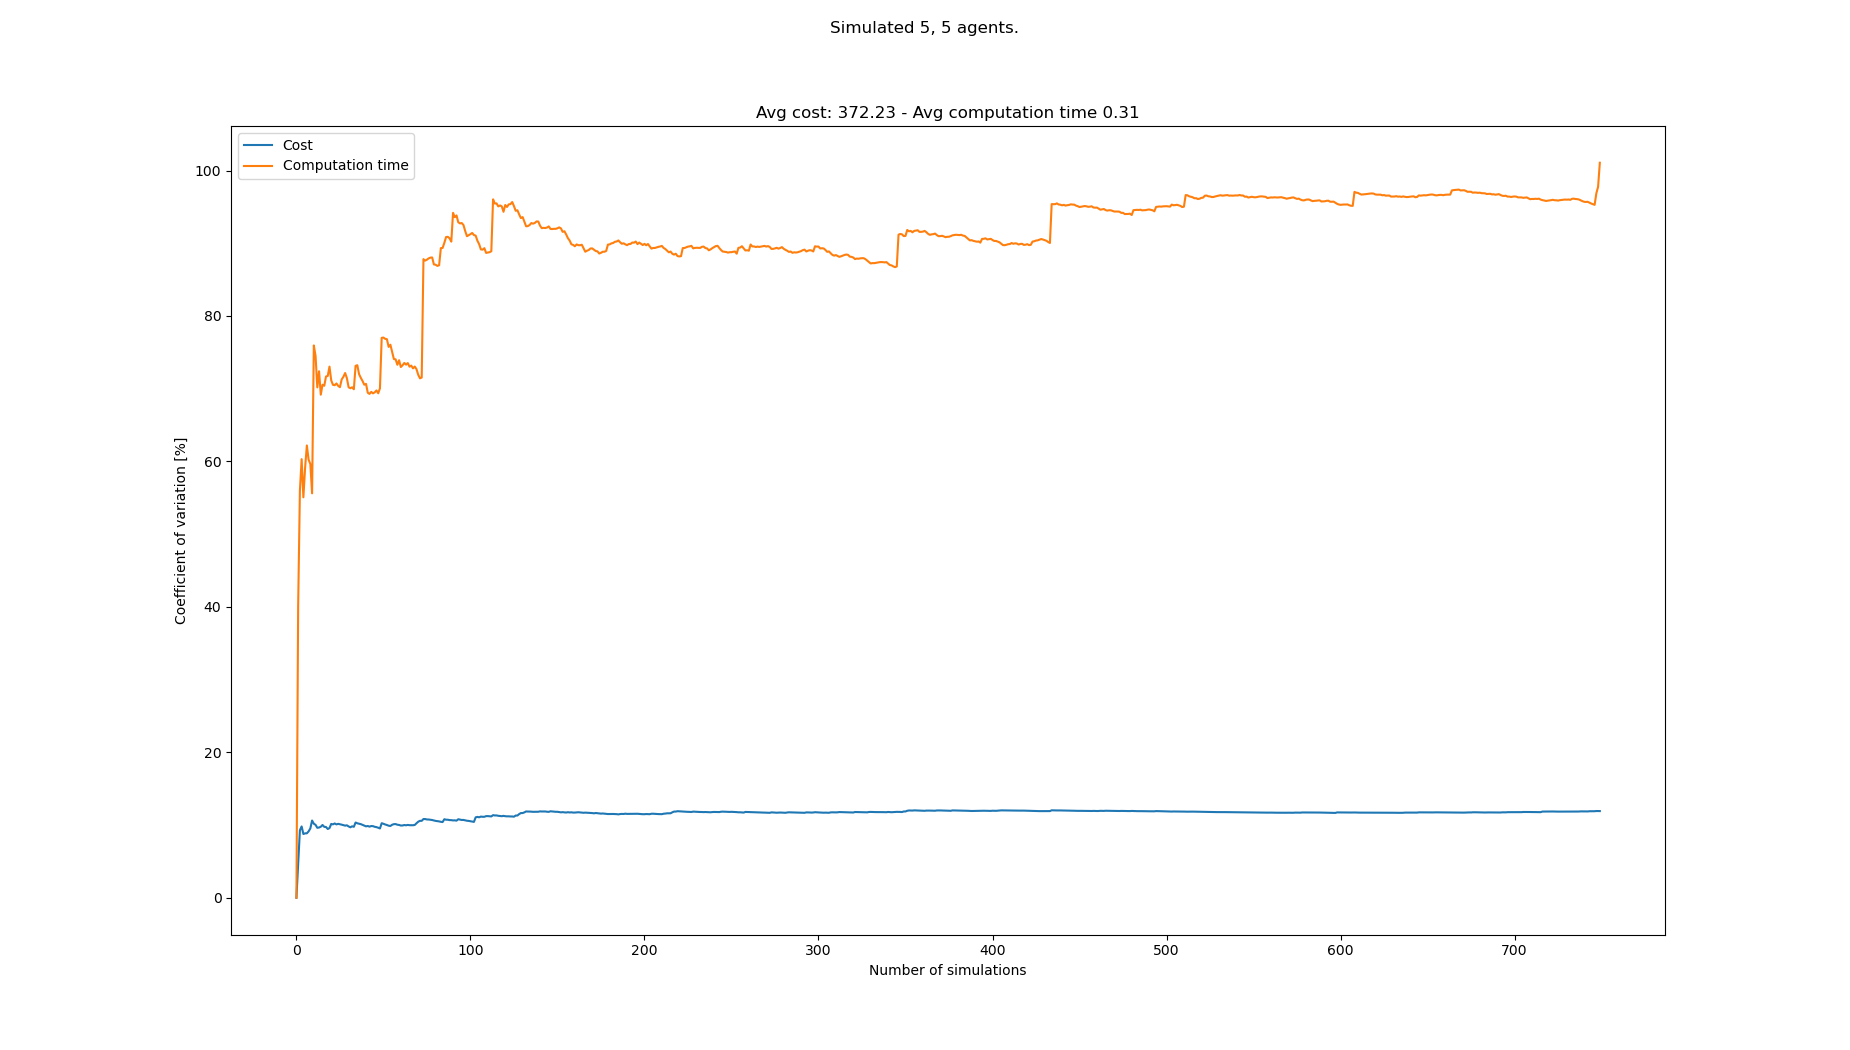

The file beside this chart, header and first rows:
starts, goals, Cost, Cost_var, Cost_mean, Cost_std, Computation time, Computation time_var, Computation time_mean, Computation time_std
[(1, 0), (6, 0), (5, 0), (8, 0), (0, 0),…, [(0, 21), (7, 21), (2, 21), (5, 21), (8,…, 440, 0.0, 440.0, 0.0, 0.5425, 0.0, 0.5425, 0.0
[(6, 0), (2, 0), (5, 0), (7, 0), (1, 0),…, [(4, 21), (2, 21), (6, 21), (8, 21), (0,…, 400, 4.762, 420.0, 20.0, 0.2317, 40.15, 0.3871, 0.1554
[(4, 0), (0, 0), (7, 0), (6, 0), (8, 0),…, [(7, 21), (5, 21), (8, 21), (1, 21), (2,…, 350, 9.282, 396.7, 36.82, 0.1433, 55.98, 0.3059, 0.1712
[(6, 0), (4, 0), (8, 0), (5, 0), (2, 0),…, [(4, 21), (5, 21), (2, 21), (3, 21), (7,…, 350, 9.805, 385.0, 37.75, 0.1559, 60.31, 0.2684, 0.1619
[(2, 0), (7, 0), (6, 0), (1, 0), (3, 0),…, [(4, 21), (5, 21), (1, 21), (8, 21), (0,…, 390, 8.762, 386.0, 33.82, 0.244, 55.07, 0.2635, 0.1451
[(1, 0), (4, 0), (8, 0), (5, 0), (2, 0),…, [(5, 21), (8, 21), (4, 21), (6, 21), (2,…, 350, 8.859, 380.0, 33.67, 0.1246, 59.16, 0.2404, 0.1422
[(1, 0), (7, 0), (8, 0), (0, 0), (4, 0),…, [(6, 21), (7, 21), (5, 21), (2, 21), (8,…, , 8.859, 380.0, 33.67, 0.1171, 62.2, 0.2227, 0.1385
[(3, 0), (6, 0), (1, 0), (8, 0), (4, 0),…, [(5, 21), (3, 21), (4, 21), (6, 21), (2,…, 340, 9.128, 374.3, 34.17, 0.1747, 60.24, 0.2167, 0.1306
[(0, 0), (6, 0), (8, 0), (5, 0), (1, 0),…, [(1, 21), (6, 21), (2, 21), (3, 21), (0,…, 330, 9.534, 368.8, 35.16, 0.1503, 59.64, 0.2094, 0.1249
[(5, 0), (0, 0), (2, 0), (3, 0), (7, 0),…, [(2, 21), (4, 21), (3, 21), (7, 21), (5,…, 440, 10.62, 376.7, 40.0, 0.2911, 55.61, 0.2175, 0.121
[(1, 0), (6, 0), (5, 0), (7, 0), (2, 0),…, [(2, 21), (4, 21), (6, 21), (0, 21), (3,…, 400, 10.18, 379.0, 38.59, 0.8124, 75.95, 0.2716, 0.2063
[(5, 0), (6, 0), (0, 0), (3, 0), (4, 0),…, [(8, 21), (1, 21), (3, 21), (5, 21), (4,…, 350, 10.02, 376.4, 37.72, 0.2064, 74.51, 0.2662, 0.1983
[(0, 0), (1, 0), (7, 0), (8, 0), (5, 0),…, [(6, 21), (1, 21), (2, 21), (5, 21), (3,…, 370, 9.622, 375.8, 36.16, 0.3796, 70.18, 0.2749, 0.1929
[(6, 0), (7, 0), (5, 0), (2, 0), (4, 0),…, [(1, 21), (4, 21), (5, 21), (0, 21), (7,…, 340, 9.658, 373.1, 36.03, 0.1119, 72.4, 0.2632, 0.1906
[(6, 0), (5, 0), (8, 0), (4, 0), (3, 0),…, [(1, 21), (6, 21), (2, 21), (5, 21), (0,…, 420, 9.766, 376.4, 36.76, 0.4881, 69.18, 0.2782, 0.1925
[(6, 0), (8, 0), (5, 0), (0, 0), (1, 0),…, [(6, 21), (8, 21), (5, 21), (2, 21), (4,…, 330, 10.01, 373.3, 37.36, 0.1305, 70.54, 0.269, 0.1898
[(1, 0), (3, 0), (2, 0), (0, 0), (4, 0),…, [(7, 21), (8, 21), (1, 21), (6, 21), (2,…, 360, 9.749, 372.5, 36.31, 0.174, 70.4, 0.2634, 0.1855
[(0, 0), (3, 0), (7, 0), (1, 0), (6, 0),…, [(6, 21), (5, 21), (0, 21), (2, 21), (1,…, 340, 9.728, 370.6, 36.05, 0.1211, 71.68, 0.2555, 0.1832
[(6, 0), (2, 0), (7, 0), (8, 0), (5, 0),…, [(7, 21), (0, 21), (3, 21), (2, 21), (8,…, 370, 9.455, 370.6, 35.04, 0.1571, 71.75, 0.2503, 0.1796
[(4, 0), (6, 0), (3, 0), (5, 0), (7, 0),…, [(8, 21), (6, 21), (1, 21), (0, 21), (4,…, 330, 9.577, 368.4, 35.28, 0.1102, 73.04, 0.2433, 0.1777
[(4, 0), (0, 0), (6, 0), (5, 0), (8, 0),…, [(3, 21), (2, 21), (5, 21), (0, 21), (8,…, 440, 10.15, 372.0, 37.76, 0.2529, 71.15, 0.2438, 0.1734
[(0, 0), (8, 0), (5, 0), (3, 0), (1, 0),…, [(3, 21), (8, 21), (7, 21), (5, 21), (0,…, 410, 10.09, 373.8, 37.73, 0.1815, 70.53, 0.2409, 0.17
[(7, 0), (3, 0), (0, 0), (5, 0), (2, 0),…, [(2, 21), (8, 21), (3, 21), (5, 21), (6,…, 330, 10.21, 371.8, 37.98, 0.154, 70.48, 0.2372, 0.1672
[(8, 0), (4, 0), (7, 0), (3, 0), (0, 0),…, [(7, 21), (5, 21), (6, 21), (0, 21), (2,…, 350, 10.09, 370.9, 37.41, 0.1385, 70.72, 0.2331, 0.1648
[(7, 0), (0, 0), (5, 0), (1, 0), (2, 0),…, [(1, 21), (4, 21), (5, 21), (0, 21), (3,…, 330, 10.16, 369.2, 37.52, 0.1632, 70.39, 0.2303, 0.1621
[(8, 0), (5, 0), (2, 0), (4, 0), (0, 0),…, [(8, 21), (4, 21), (2, 21), (6, 21), (0,…, 340, 10.11, 368.0, 37.2, 0.1537, 70.21, 0.2273, 0.1596
[(7, 0), (2, 0), (6, 0), (4, 0), (8, 0),…, [(3, 21), (7, 21), (1, 21), (5, 21), (2,…, 340, 10.05, 366.9, 36.87, 0.09663, 71.27, 0.2225, 0.1586
[(5, 0), (4, 0), (3, 0), (2, 0), (7, 0),…, [(8, 21), (1, 21), (2, 21), (6, 21), (3,…, 340, 9.986, 365.9, 36.54, 0.1219, 71.64, 0.2189, 0.1568
[(4, 0), (2, 0), (8, 0), (3, 0), (1, 0),…, [(2, 21), (7, 21), (4, 21), (8, 21), (5,…, 340, 9.919, 365.0, 36.2, 0.1127, 72.16, 0.2152, 0.1553
[(0, 0), (4, 0), (7, 0), (3, 0), (2, 0),…, [(0, 21), (6, 21), (5, 21), (4, 21), (7,…, 410, 9.96, 366.6, 36.51, 0.1763, 71.45, 0.2139, 0.1528
[(4, 0), (1, 0), (5, 0), (8, 0), (7, 0),…, [(1, 21), (2, 21), (4, 21), (8, 21), (0,…, 360, 9.804, 366.3, 35.92, 0.2231, 70.19, 0.2142, 0.1504
[(5, 0), (3, 0), (8, 0), (4, 0), (2, 0),…, [(1, 21), (7, 21), (2, 21), (8, 21), (4,…, 350, 9.691, 365.8, 35.45, 0.1424, 70.07, 0.212, 0.1485
[(2, 0), (3, 0), (0, 0), (7, 0), (5, 0),…, [(5, 21), (4, 21), (1, 21), (0, 21), (2,…, 320, 9.822, 364.4, 35.79, 0.1266, 70.2, 0.2094, 0.147
[(5, 0), (0, 0), (2, 0), (7, 0), (6, 0),…, [(8, 21), (7, 21), (2, 21), (4, 21), (6,…, 340, 9.76, 363.6, 35.49, 0.1489, 69.92, 0.2076, 0.1452
[(1, 0), (0, 0), (3, 0), (6, 0), (8, 0),…, [(6, 21), (4, 21), (2, 21), (5, 21), (1,…, 450, 10.35, 366.2, 37.89, 0.6529, 73.15, 0.2203, 0.1612
[(7, 0), (1, 0), (2, 0), (0, 0), (3, 0),…, [(7, 21), (0, 21), (6, 21), (4, 21), (2,…, 350, 10.24, 365.7, 37.44, 0.5549, 73.23, 0.2296, 0.1682
[(0, 0), (2, 0), (3, 0), (5, 0), (7, 0),…, [(8, 21), (0, 21), (3, 21), (4, 21), (7,…, 340, 10.18, 365.0, 37.16, 0.4461, 72, 0.2355, 0.1695
[(6, 0), (4, 0), (1, 0), (7, 0), (5, 0),…, [(2, 21), (1, 21), (6, 21), (5, 21), (4,…, 340, 10.12, 364.3, 36.87, 0.1885, 71.49, 0.2342, 0.1675
[(6, 0), (2, 0), (1, 0), (8, 0), (0, 0),…, [(3, 21), (0, 21), (5, 21), (6, 21), (8,…, 350, 10.02, 363.9, 36.46, 0.1826, 71.06, 0.2329, 0.1655
[(7, 0), (2, 0), (5, 0), (0, 0), (8, 0),…, [(3, 21), (4, 21), (8, 21), (1, 21), (2,…, 350, 9.916, 363.6, 36.05, 0.1904, 70.55, 0.2319, 0.1636
[(4, 0), (1, 0), (8, 0), (2, 0), (3, 0),…, [(6, 21), (0, 21), (3, 21), (1, 21), (2,…, 350, 9.818, 363.2, 35.66, 0.1374, 70.67, 0.2296, 0.1622
[(0, 0), (4, 0), (3, 0), (6, 0), (2, 0),…, [(4, 21), (5, 21), (8, 21), (3, 21), (7,…, 410, 9.868, 364.4, 35.96, 0.3792, 69.44, 0.2331, 0.1619
[(7, 0), (1, 0), (2, 0), (0, 0), (6, 0),…, [(1, 21), (3, 21), (6, 21), (0, 21), (5,…, 350, 9.777, 364, 35.59, 0.1616, 69.28, 0.2315, 0.1604
[(1, 0), (6, 0), (5, 0), (2, 0), (4, 0),…, [(8, 21), (5, 21), (7, 21), (0, 21), (6,…, 320, 9.861, 363, 35.8, 0.1246, 69.57, 0.229, 0.1593
[(3, 0), (5, 0), (1, 0), (7, 0), (0, 0),…, [(7, 21), (8, 21), (4, 21), (6, 21), (0,…, 400, 9.843, 363.9, 35.82, 0.1635, 69.36, 0.2276, 0.1578
[(4, 0), (8, 0), (0, 0), (7, 0), (6, 0),…, [(4, 21), (1, 21), (0, 21), (7, 21), (2,…, 350, 9.758, 363.6, 35.47, 0.1325, 69.5, 0.2255, 0.1567
[(4, 0), (2, 0), (8, 0), (1, 0), (3, 0),…, [(1, 21), (8, 21), (2, 21), (5, 21), (4,…, 340, 9.711, 363, 35.25, 0.1216, 69.76, 0.2233, 0.1558
[(4, 0), (0, 0), (1, 0), (3, 0), (6, 0),…, [(2, 21), (7, 21), (3, 21), (6, 21), (8,…, 350, 9.628, 362.8, 34.93, 0.1798, 69.37, 0.2224, 0.1543
[(1, 0), (4, 0), (3, 0), (2, 0), (7, 0),…, [(4, 21), (3, 21), (7, 21), (8, 21), (5,…, 370, 9.528, 362.9, 34.58, 0.5821, 70.05, 0.2297, 0.1609
[(2, 0), (0, 0), (8, 0), (7, 0), (4, 0),…, [(4, 21), (1, 21), (3, 21), (6, 21), (2,…, 470, 10.25, 365.1, 37.42, 0.9403, 77, 0.2439, 0.1878
[(4, 0), (5, 0), (2, 0), (7, 0), (0, 0),…, [(8, 21), (1, 21), (7, 21), (0, 21), (5,…, 350, 10.17, 364.8, 37.11, 0.1474, 77.03, 0.242, 0.1865
[(0, 0), (3, 0), (6, 0), (2, 0), (1, 0),…, [(0, 21), (2, 21), (7, 21), (6, 21), (3,…, 360, 10.08, 364.7, 36.75, 0.1676, 76.86, 0.2406, 0.1849
[(7, 0), (5, 0), (0, 0), (8, 0), (3, 0),…, [(7, 21), (8, 21), (4, 21), (1, 21), (5,…, 350, 10, 364.4, 36.45, 0.1542, 76.81, 0.239, 0.1836
[(5, 0), (7, 0), (3, 0), (2, 0), (0, 0),…, [(8, 21), (0, 21), (6, 21), (5, 21), (1,…, 370, 9.906, 364.5, 36.11, 0.3225, 75.75, 0.2405, 0.1822
[(7, 0), (2, 0), (0, 0), (4, 0), (3, 0),…, [(5, 21), (3, 21), (1, 21), (8, 21), (6,…, 340, 9.868, 364.1, 35.93, 0.1202, 76.05, 0.2383, 0.1812
[(5, 0), (3, 0), (0, 0), (4, 0), (6, 0),…, [(3, 21), (1, 21), (0, 21), (7, 21), (8,…, 430, 10.04, 365.3, 36.67, 0.3005, 75.09, 0.2394, 0.1798
[(7, 0), (3, 0), (0, 0), (5, 0), (6, 0),…, [(6, 21), (5, 21), (7, 21), (3, 21), (1,…, 420, 10.12, 366.2, 37.06, 0.4014, 74.08, 0.2423, 0.1795
[(4, 0), (0, 0), (2, 0), (1, 0), (6, 0),…, [(0, 21), (7, 21), (3, 21), (2, 21), (5,…, 330, 10.13, 365.6, 37.04, 0.1565, 74.04, 0.2408, 0.1783
[(6, 0), (4, 0), (0, 0), (3, 0), (5, 0),…, [(4, 21), (2, 21), (8, 21), (1, 21), (0,…, 370, 10.04, 365.7, 36.72, 0.2651, 73.29, 0.2412, 0.1768
[(4, 0), (2, 0), (7, 0), (6, 0), (5, 0),…, [(2, 21), (6, 21), (8, 21), (0, 21), (1,…, 340, 10.01, 365.3, 36.56, 0.08784, 73.92, 0.2387, 0.1764
... 683 more rows
